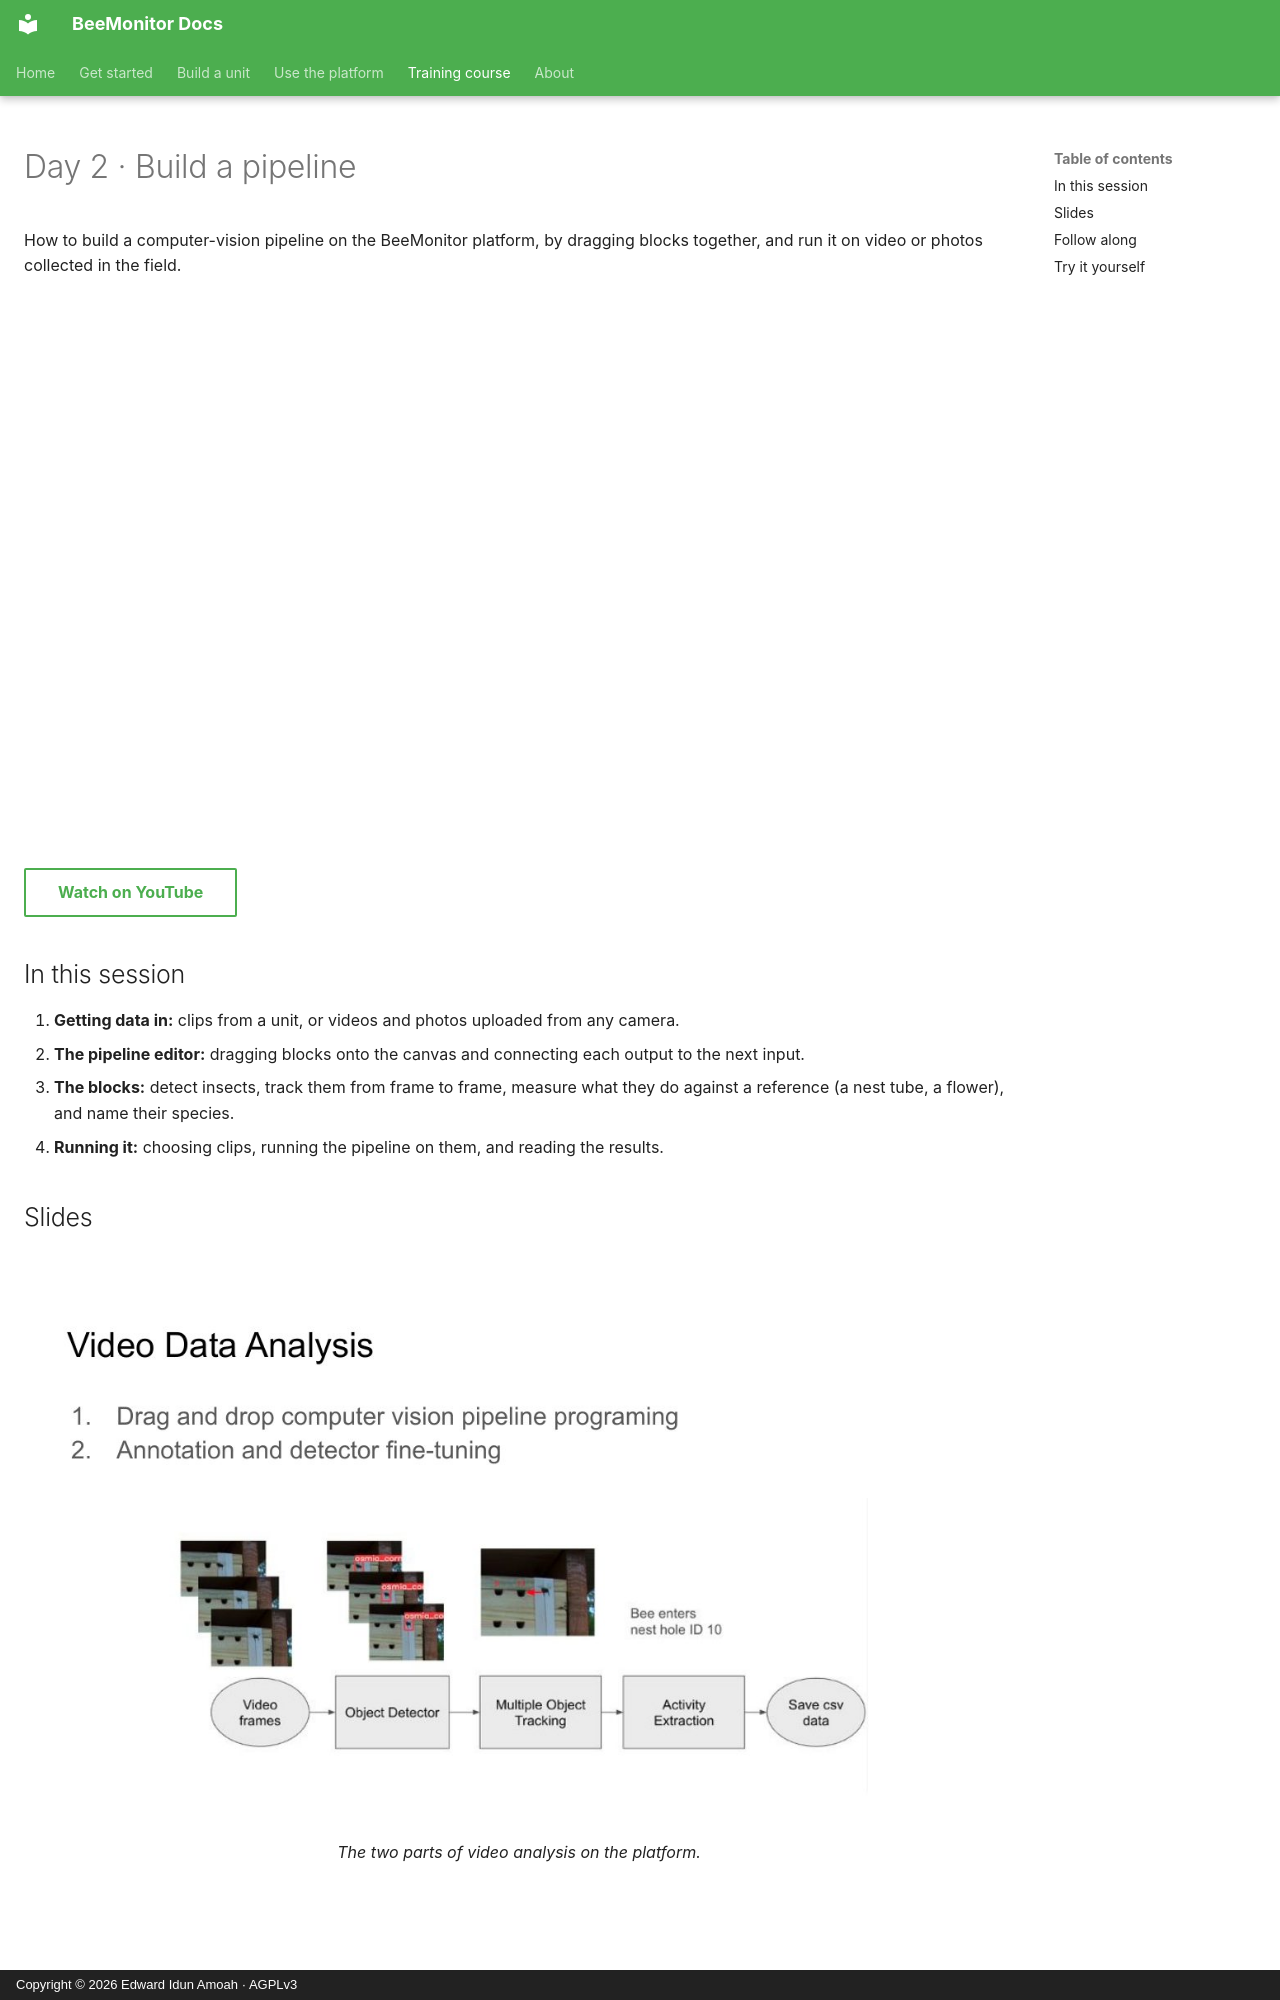

repository: eai6/BeeMonitor · page: training/day-2/index.html · generator: mkdocs · copyright: Copyright © 2026 Edward Idun Amoah · AGPLv3

# Day 2 · Build a pipeline

How to build a computer-vision pipeline on the BeeMonitor platform, by dragging blocks together, and run it
on video or photos collected in the field.

<div class="video-embed">
  <iframe src="https://www.youtube-nocookie.com/embed/mdiGMfCo6Lk" title="Day 2: BeeMonitor computer vision pipelines with drag and drop" loading="lazy" allow="accelerometer; encrypted-media; gyroscope; picture-in-picture; fullscreen" allowfullscreen></iframe>
</div>

[Watch on YouTube](https://youtu.be/mdiGMfCo6Lk){ .md-button }

## In this session

1. **Getting data in:** clips from a unit, or videos and photos uploaded from any camera.
2. **The pipeline editor:** dragging blocks onto the canvas and connecting each output to the next input.
3. **The blocks:** detect insects, track them from frame to frame, measure what they do against a reference
   (a nest tube, a flower), and name their species.
4. **Running it:** choosing clips, running the pipeline on them, and reading the results.
